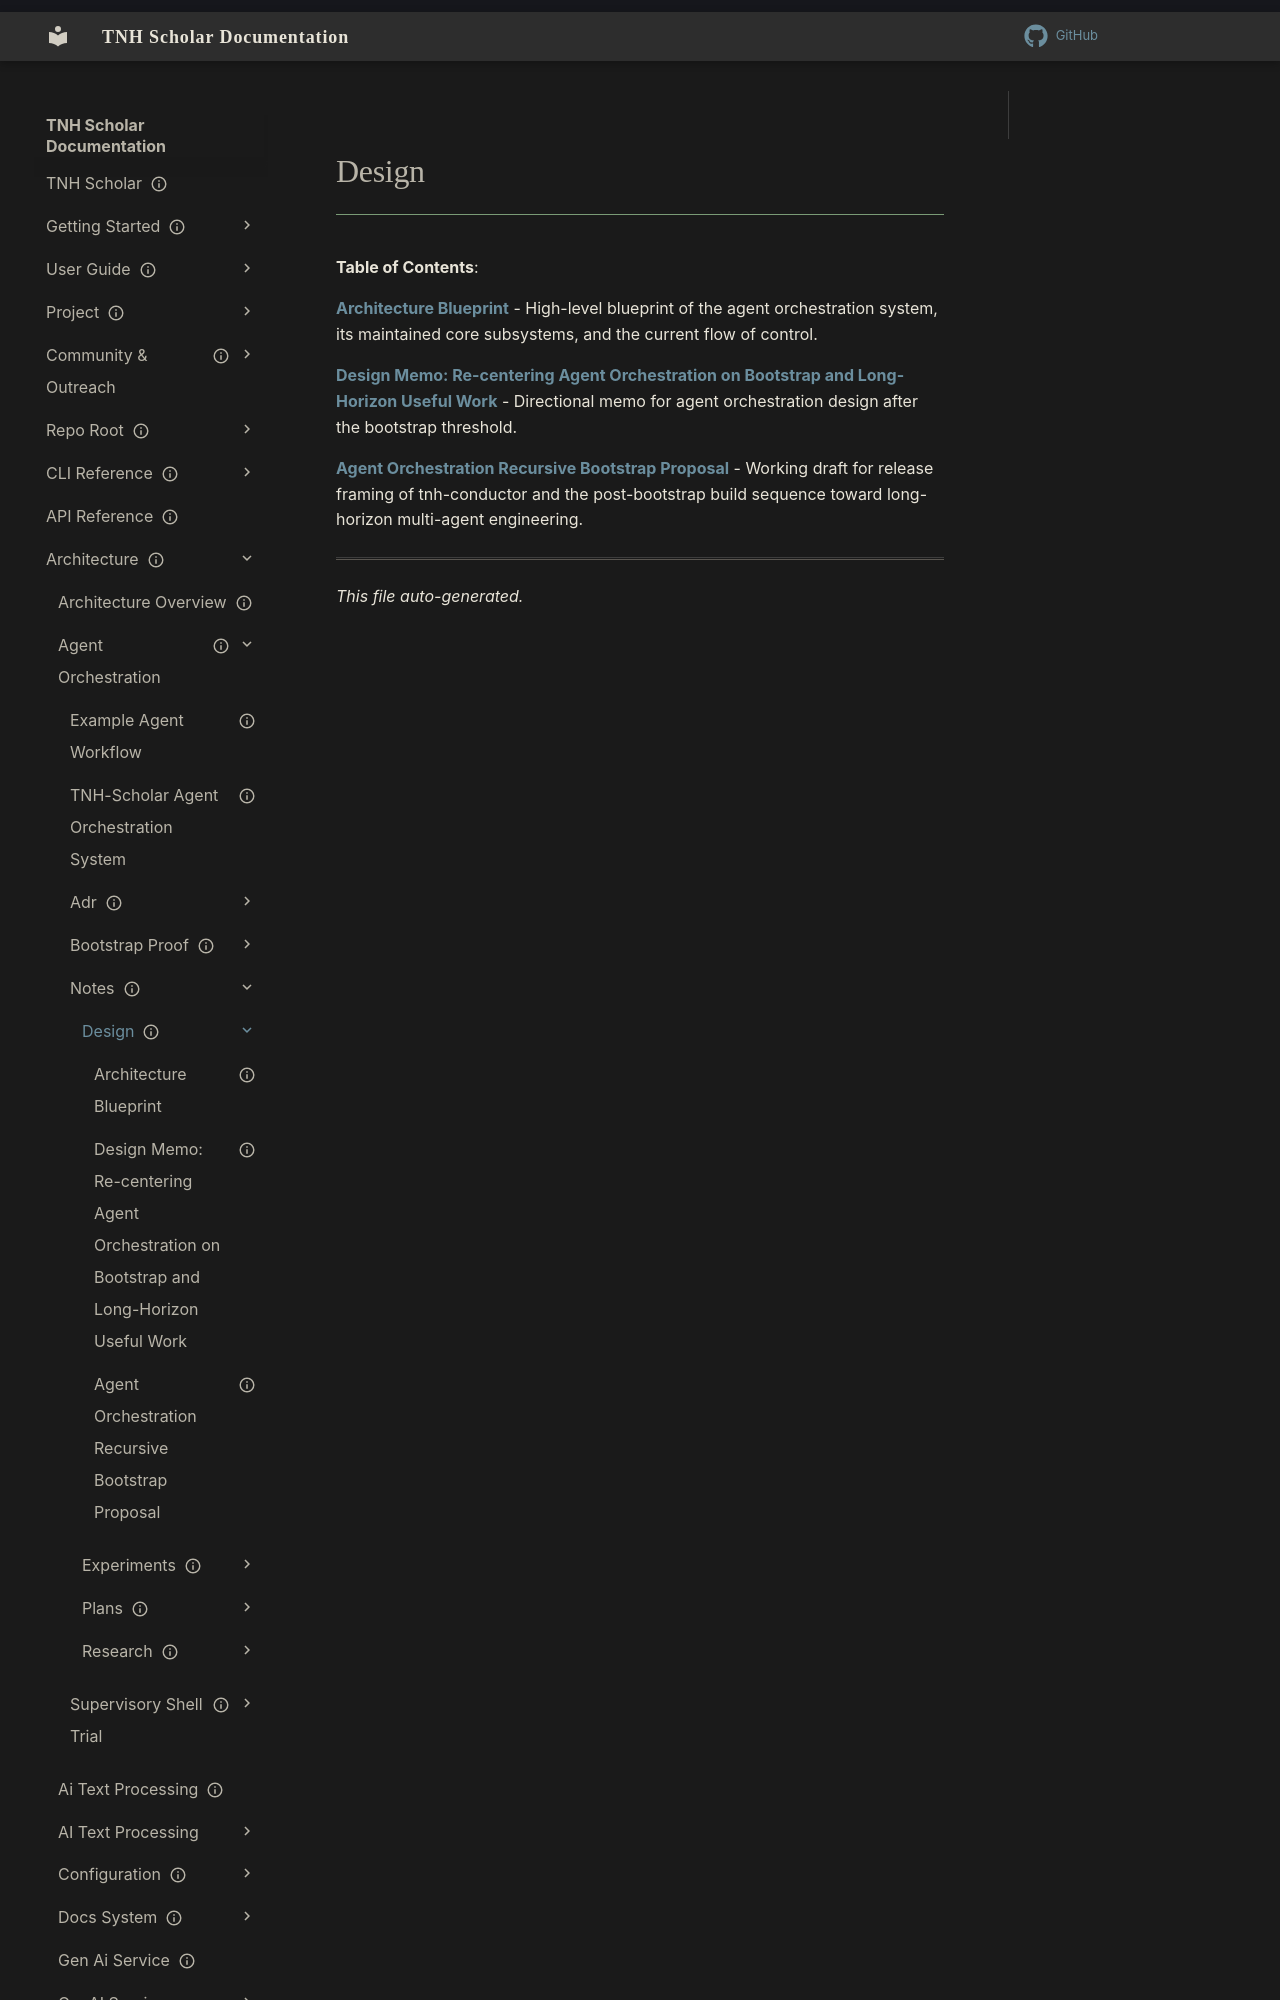

repository: aaronksolomon/tnh-scholar · page: architecture/agent-orchestration/notes/design/index.html · generator: mkdocs

---
title: "Design"
description: "Table of contents for architecture/agent-orchestration/notes/design"
owner: ""
author: ""
status: current
created: "2026-10-31"
auto_generated: true
---

# Design

**Table of Contents**:

<!-- To manually edit this file, update the front matter and keep `auto_generated: true` to allow regeneration. -->

**[Architecture Blueprint](architecture-blueprint.md)** - High-level blueprint of the agent orchestration system, its maintained core subsystems, and the current flow of control.
